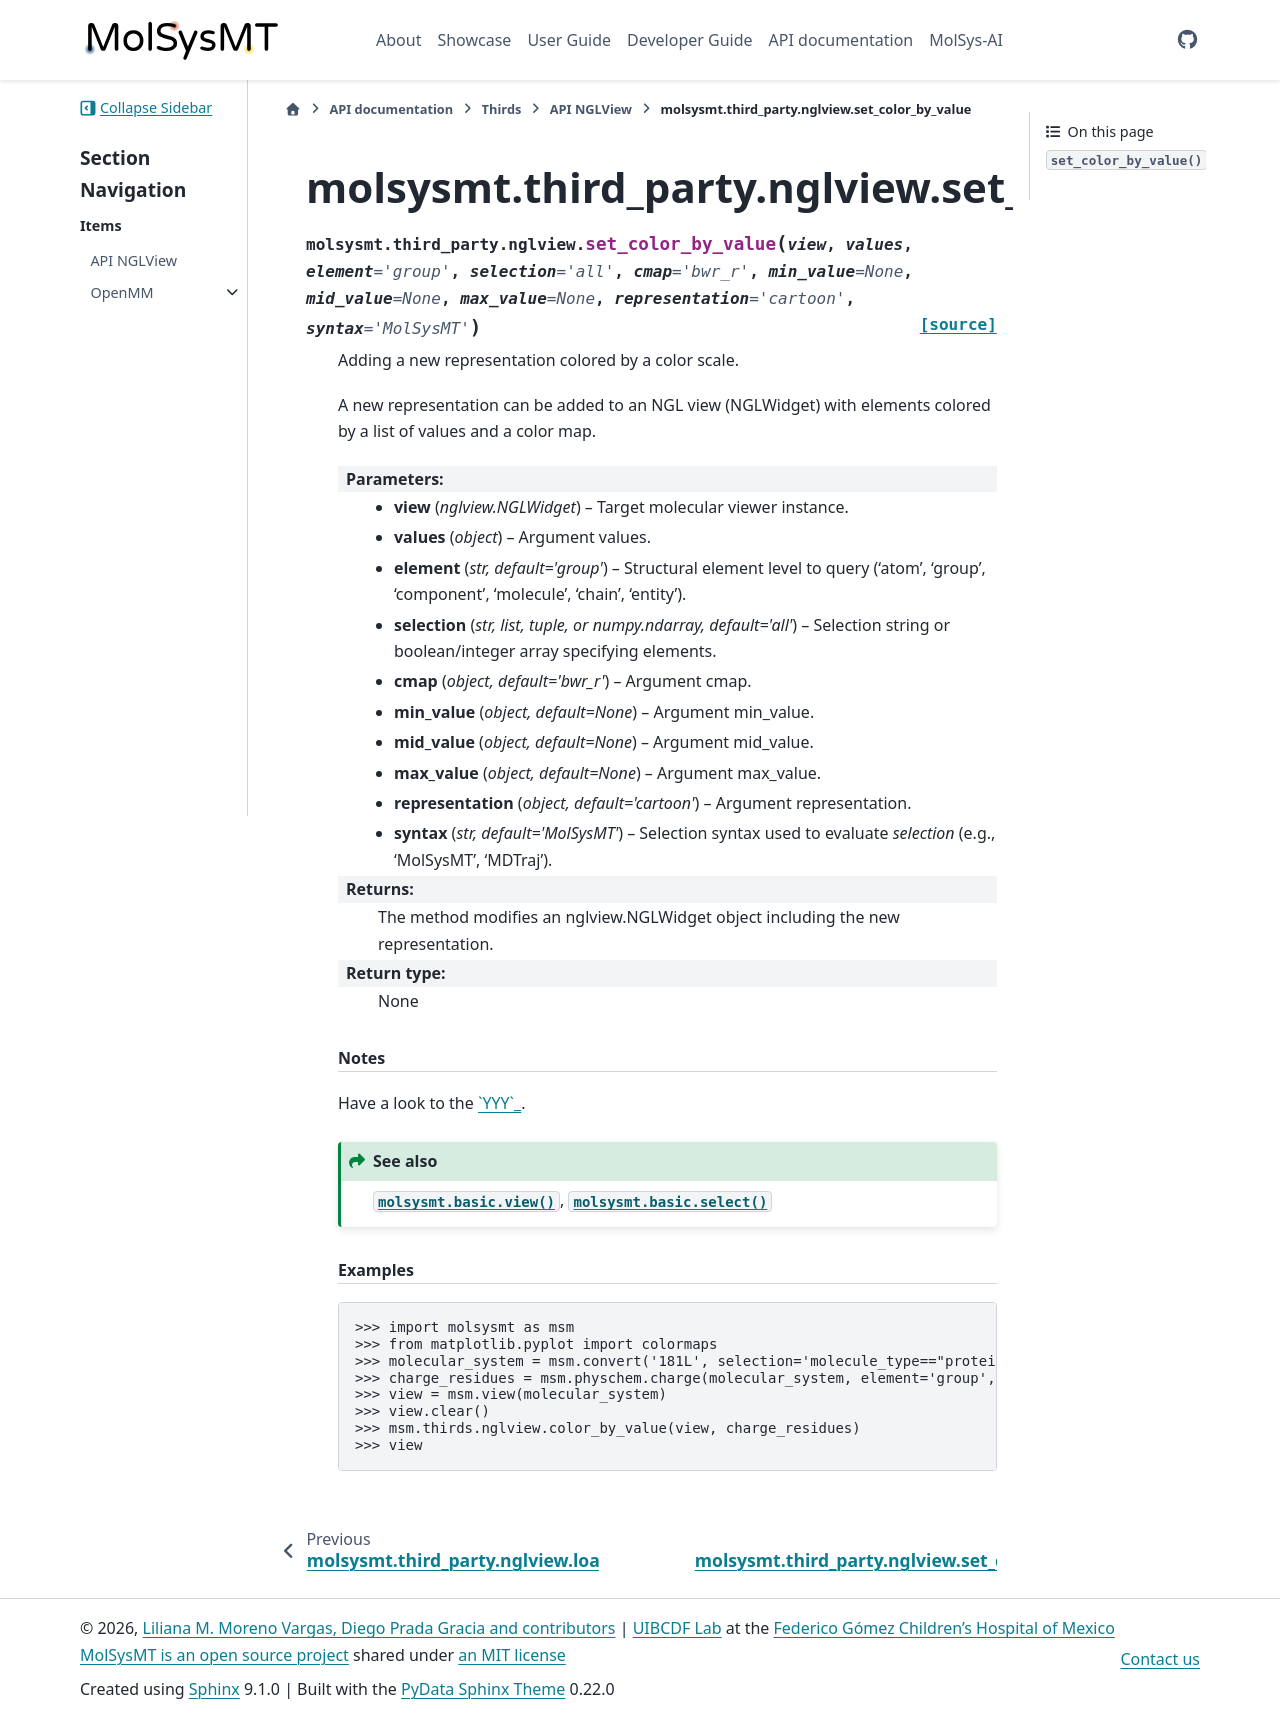

repository: uibcdf/molsysmt · page: api/third_party/nglview/autosummary/molsysmt.third_party.nglview.set_color_by_value.html · generator: sphinx

molsysmt.third\_party.nglview.set\_color\_by\_value
===================================================

.. currentmodule:: molsysmt.third_party.nglview

.. autofunction:: set_color_by_value
